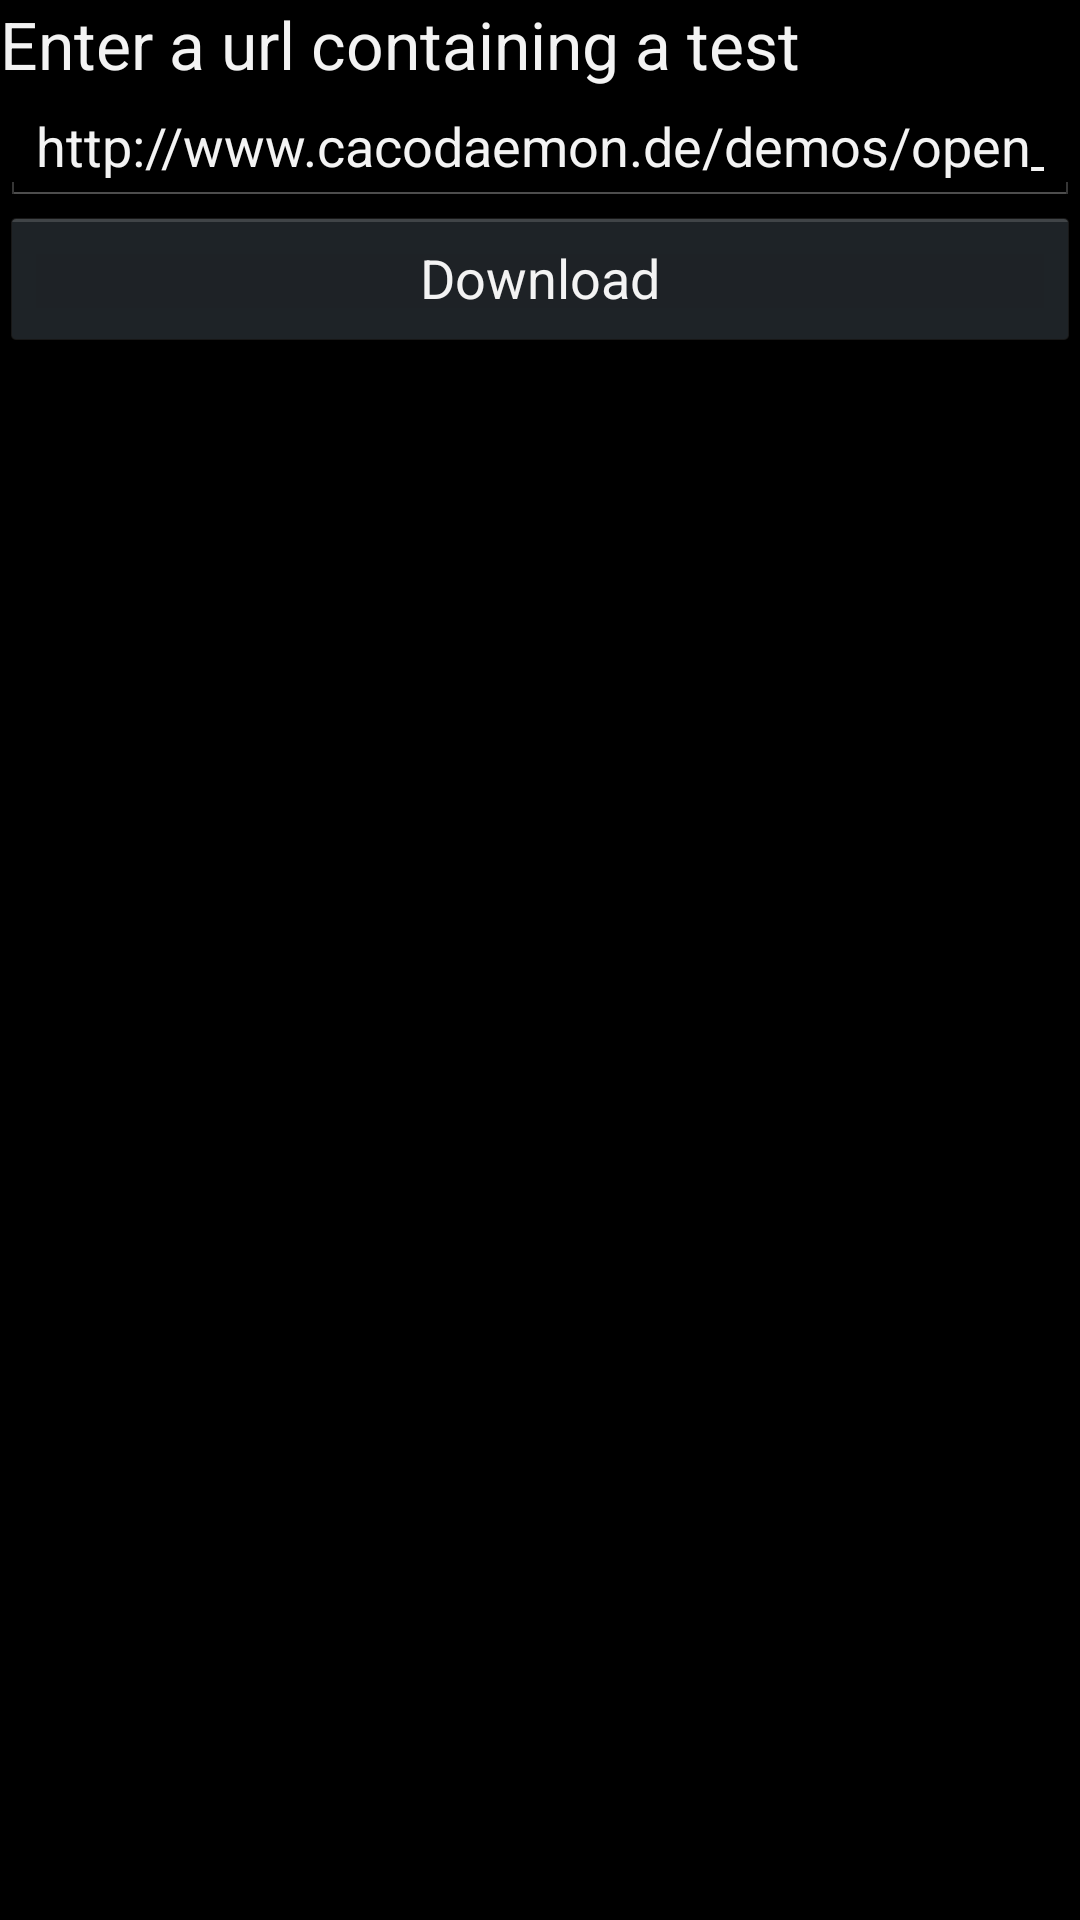

This screen was rendered from an Android layout file. Write that file and the resources it references.
<!-- AndroidManifest.xml: application theme MyTheme -->
<!-- res/layout/activity_download_test.xml -->
<RelativeLayout xmlns:android="http://schemas.android.com/apk/res/android"
    xmlns:tools="http://schemas.android.com/tools"
    android:layout_width="match_parent"
    android:layout_height="match_parent"
    tools:context=".DownloadTest" >

    <TextView
        android:id="@+id/textViewDownloadTest"
        android:layout_width="fill_parent"
        android:layout_height="wrap_content"
        android:layout_alignParentTop="true"
        android:layout_centerHorizontal="true"
        android:text="@string/label_download_test_url"
        android:textAppearance="?android:attr/textAppearanceLarge" />

    <EditText
        android:id="@+id/editTextUrl"
        android:layout_width="fill_parent"
        android:layout_height="wrap_content"
        android:layout_alignParentLeft="true"
        android:layout_below="@+id/textViewDownloadTest"
        android:ems="10"
        android:hint="@string/hint_download_test_url"
        android:inputType="textUri"
        android:text="http://www.cacodaemon.de/demos/open_mct/OCJA.mct" />

    <Button
        android:id="@+id/buttonDownloadTest"
        android:layout_width="fill_parent"
        android:layout_height="wrap_content"
        android:layout_alignParentLeft="true"
        android:layout_below="@+id/editTextUrl"
        android:text="@string/button_download_test_url" />

    <ProgressBar
        android:id="@+id/progressBarDownload"
        style="?android:attr/progressBarStyleLarge"
        android:layout_width="wrap_content"
        android:layout_height="wrap_content"
        android:layout_below="@+id/buttonDownloadTest"
        android:layout_centerHorizontal="true"
        android:visibility="invisible" />

</RelativeLayout>
<!-- resources referenced by this layout -->
<resources>
  <string name="button_download_test_url">Download</string>
  <string name="hint_download_test_url">Download</string>
  <string name="label_download_test_url">Enter a url containing a test</string>
  <style name="MyTheme" parent="@android:style/Theme.Holo">
          
      </style>
</resources>
